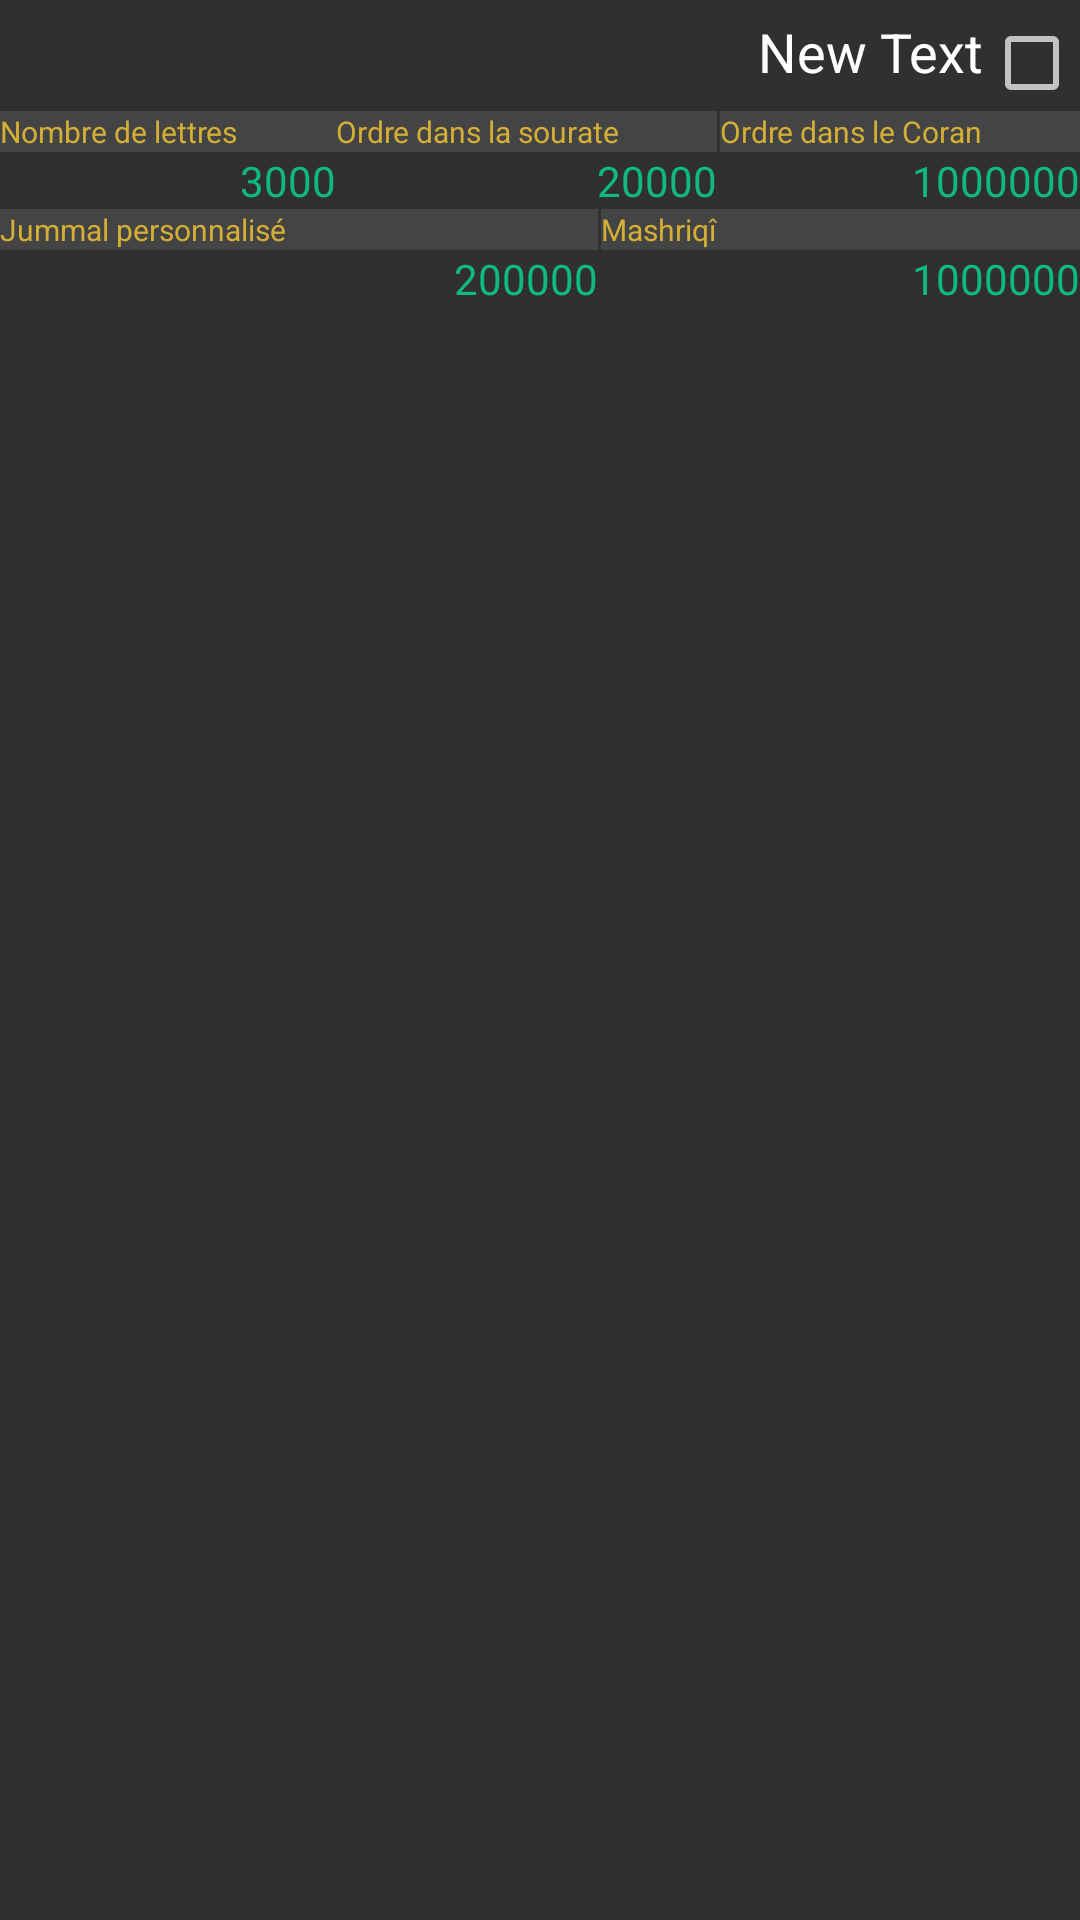

Produce the Android XML layout that renders to this screen, including the resource entries it uses.
<!-- AndroidManifest.xml: application theme AppTheme -->
<!-- res/layout/favorite_words_layout.xml -->
<?xml version="1.0" encoding="utf-8"?>
<RelativeLayout android:orientation="vertical" android:fitsSystemWindows="true" android:layout_width="fill_parent" android:layout_height="fill_parent" android:layoutDirection="rtl"
  xmlns:android="http://schemas.android.com/apk/res/android">
    <CheckBox android:id="@id/favCheckBox" android:focusable="false" android:focusableInTouchMode="false" android:layout_width="wrap_content" android:layout_height="wrap_content" android:layout_marginTop="5.0dip" android:layout_alignParentTop="true" />
    <TextView android:textAppearance="?android:textAppearanceMedium" android:textColor="@color/colorWhite" android:id="@id/favNameAndNumber" android:layout_width="wrap_content" android:layout_height="wrap_content" android:layout_marginLeft="5.0dip" android:layout_marginTop="5.0dip" android:text="New Text" android:layout_toLeftOf="@id/favCheckBox" android:layout_alignParentTop="true" />
    <GridLayout android:id="@id/favGridLayout_1" android:layout_width="fill_parent" android:layout_height="wrap_content" android:layout_below="@id/favCheckBox" android:columnCount="3">
        <TextView android:textSize="10.0dip" android:textColor="@color/colorYelow" android:layout_gravity="fill" android:id="@id/favQOrderLbl" android:background="#ff444444" android:layout_width="wrap_content" android:layout_height="wrap_content" android:layout_marginLeft="1.0dip" android:layout_column="0" android:text="@string/orderInQuran" android:layout_row="0" android:layout_rowWeight="1.0" android:layout_columnWeight="0.33" />
        <TextView android:textSize="14.0dip" android:textColor="@color/colorGreen" android:layout_gravity="fill" android:id="@id/favQOrder" android:layout_width="wrap_content" android:layout_height="wrap_content" android:layout_marginLeft="1.0dip" android:layout_column="0" android:text="1000000" android:layout_row="1" android:layout_rowWeight="1.0" android:layout_columnWeight="0.33" />
        <TextView android:textSize="10.0dip" android:textColor="@color/colorYelow" android:layout_gravity="fill" android:id="@id/favOrderInSuraLbl" android:background="#ff444444" android:layout_width="wrap_content" android:layout_height="wrap_content" android:layout_column="1" android:text="@string/orderInSura" android:layout_row="0" android:layout_rowWeight="1.0" android:layout_columnWeight="0.33" />
        <TextView android:textSize="14.0dip" android:textColor="@color/colorGreen" android:layout_gravity="fill" android:id="@id/favOrderInSura" android:layout_width="wrap_content" android:layout_height="wrap_content" android:layout_column="1" android:text="20000" android:layout_row="1" android:layout_rowWeight="1.0" android:layout_columnWeight="0.33" />
        <TextView android:textSize="10.0dip" android:textColor="@color/colorYelow" android:layout_gravity="fill" android:id="@id/favLetterCountLbl" android:background="#ff444444" android:layout_width="wrap_content" android:layout_height="wrap_content" android:layout_column="2" android:text="@string/letterCount" android:layout_row="0" android:layout_rowWeight="1.0" android:layout_columnWeight="0.33" />
        <TextView android:textSize="14.0dip" android:textColor="@color/colorGreen" android:layout_gravity="fill" android:id="@id/favLetterCount" android:layout_width="wrap_content" android:layout_height="wrap_content" android:layout_column="2" android:text="3000" android:layout_row="1" android:layout_rowWeight="1.0" android:layout_columnWeight="0.33" />
    </GridLayout>
    <GridLayout android:layout_width="fill_parent" android:layout_height="wrap_content" android:layout_below="@id/favGridLayout_1" android:columnCount="2">
        <TextView android:textSize="10.0dip" android:textColor="@color/colorYelow" android:layout_gravity="fill" android:id="@id/favJummalClassicLbl" android:background="#ff444444" android:layout_width="wrap_content" android:layout_height="wrap_content" android:layout_marginLeft="1.0dip" android:layout_column="0" android:text="@string/classJummal" android:layout_row="0" android:layout_rowWeight="1.0" android:layout_columnWeight="0.5" />
        <TextView android:textSize="14.0dip" android:textColor="@color/colorGreen" android:layout_gravity="fill" android:id="@id/favJummalClassic" android:layout_width="wrap_content" android:layout_height="wrap_content" android:layout_marginLeft="1.0dip" android:layout_column="0" android:text="1000000" android:layout_row="1" android:layout_rowWeight="1.0" android:layout_columnWeight="0.5" />
        <TextView android:textSize="10.0dip" android:textColor="@color/colorYelow" android:layout_gravity="fill" android:id="@id/favJummalNewLbl" android:background="#ff444444" android:layout_width="wrap_content" android:layout_height="wrap_content" android:layout_column="1" android:text="@string/customJummal" android:layout_row="0" android:layout_rowWeight="1.0" android:layout_columnWeight="0.5" />
        <TextView android:textSize="14.0dip" android:textColor="@color/colorGreen" android:layout_gravity="fill" android:id="@id/favJummalNew" android:layout_width="wrap_content" android:layout_height="wrap_content" android:layout_column="1" android:text="200000" android:layout_row="1" android:layout_rowWeight="1.0" android:layout_columnWeight="0.5" />
    </GridLayout>
</RelativeLayout>
<!-- resources referenced by this layout -->
<resources>
  <color name="colorGreen">#ff10b981</color>
  <color name="colorWhite">#ffffffff</color>
  <color name="colorYelow">#ffd4af37</color>
  <string name="classJummal">Mashriqî</string>
  <string name="customJummal">Jummal personnalisé</string>
  <string name="letterCount">Nombre de lettres</string>
  <string name="orderInQuran">Ordre dans le Coran</string>
  <string name="orderInSura">Ordre dans la sourate</string>
  <style name="Theme.AppCompat" parent="@style/Base.Theme.AppCompat" />
  <color name="colorPrimary">#ff047857</color>
  <color name="colorPrimaryDark">#ff065f46</color>
  <color name="colorAccent">#ffd4af37</color>
  <style name="Base.Theme.AppCompat" parent="@style/Base.V21.Theme.AppCompat" />
  <color name="colorBlack">#ff000000</color>
  <color name="material_deep_teal_500">#ff009688</color>
  <dimen name="abc_action_bar_default_height_material">56.0dip</dimen>
  <style name="Widget.AppCompat.ActionMode" parent="@style/Base.Widget.AppCompat.ActionMode" />
  <style name="Theme.AppCompat.Dialog" parent="@style/Base.Theme.AppCompat.Dialog" />
  <dimen name="abc_dialog_padding_material">24.0dip</dimen>
  <style name="Widget.AppCompat.ActionButton" parent="@style/Base.Widget.AppCompat.ActionButton" />
  <style name="Widget.AppCompat.ButtonBar" parent="@style/Base.Widget.AppCompat.ButtonBar" />
  <style name="Widget.AppCompat.Toolbar" parent="@style/Base.Widget.AppCompat.Toolbar" />
  <style name="Widget.AppCompat.PopupMenu" parent="@style/Base.Widget.AppCompat.PopupMenu" />
  <style name="Widget.AppCompat.ImageButton" parent="@style/Base.Widget.AppCompat.ImageButton" />
  <style name="Widget.AppCompat.SearchView" parent="@style/Base.Widget.AppCompat.SearchView" />
  <item type="dimen" name="abc_list_item_padding_horizontal_material">@dimen/abc_action_bar_content_inset_material</item>
  <dimen name="abc_panel_menu_list_width">296.0dip</dimen>
  <style name="Theme.AppCompat.CompactMenu" parent="@style/Base.Theme.AppCompat.CompactMenu" />
  <color name="primary_material_dark">@color/material_grey_900</color>
  <color name="primary_dark_material_dark">@android:color/black</color>
  <color name="accent_material_dark">@color/material_deep_teal_200</color>
  <color name="ripple_material_dark">#33ffffff</color>
  <color name="button_material_dark">#ff5a595b</color>
  <style name="AlertDialog.AppCompat" parent="@style/Base.AlertDialog.AppCompat" />
  <style name="Theme.AppCompat.Dialog.Alert" parent="@style/Base.Theme.AppCompat.Dialog.Alert" />
  <style name="Widget.AppCompat.Button" parent="@style/Base.Widget.AppCompat.Button" />
  <style name="Widget.AppCompat.Button.Small" parent="@style/Base.Widget.AppCompat.Button.Small" />
  <style name="Widget.AppCompat.EditText" parent="@style/Base.Widget.AppCompat.EditText" />
  <style name="Widget.AppCompat.RatingBar" parent="@style/Base.Widget.AppCompat.RatingBar" />
  <style name="Widget.AppCompat.SeekBar" parent="@style/Base.Widget.AppCompat.SeekBar" />
  <style name="Widget.AppCompat.Spinner" parent="@style/Base.Widget.AppCompat.Spinner" />
  <style name="Base.Theme.AppCompat.Dialog" parent="@style/Base.V21.Theme.AppCompat.Dialog" />
  <style name="Widget.AppCompat.Spinner.DropDown" parent="@style/Widget.AppCompat.Spinner" />
  <dimen name="abc_edit_text_inset_horizontal_material">4.0dip</dimen>
  <dimen name="abc_edit_text_inset_top_material">10.0dip</dimen>
  <dimen name="abc_edit_text_inset_bottom_material">7.0dip</dimen>
  <dimen name="abc_action_bar_content_inset_material">16.0dip</dimen>
  <color name="material_grey_900">#ff212121</color>
  <color name="material_deep_teal_200">#ff80cbc4</color>
  <style name="Base.Widget.AppCompat.Button" parent="@android:style/Widget.Material.Button" />
  <style name="Base.Widget.AppCompat.RatingBar" parent="@android:style/Widget.Material.RatingBar" />
  <style name="Base.Widget.AppCompat.SeekBar" parent="@android:style/Widget.Material.SeekBar" />
</resources>
